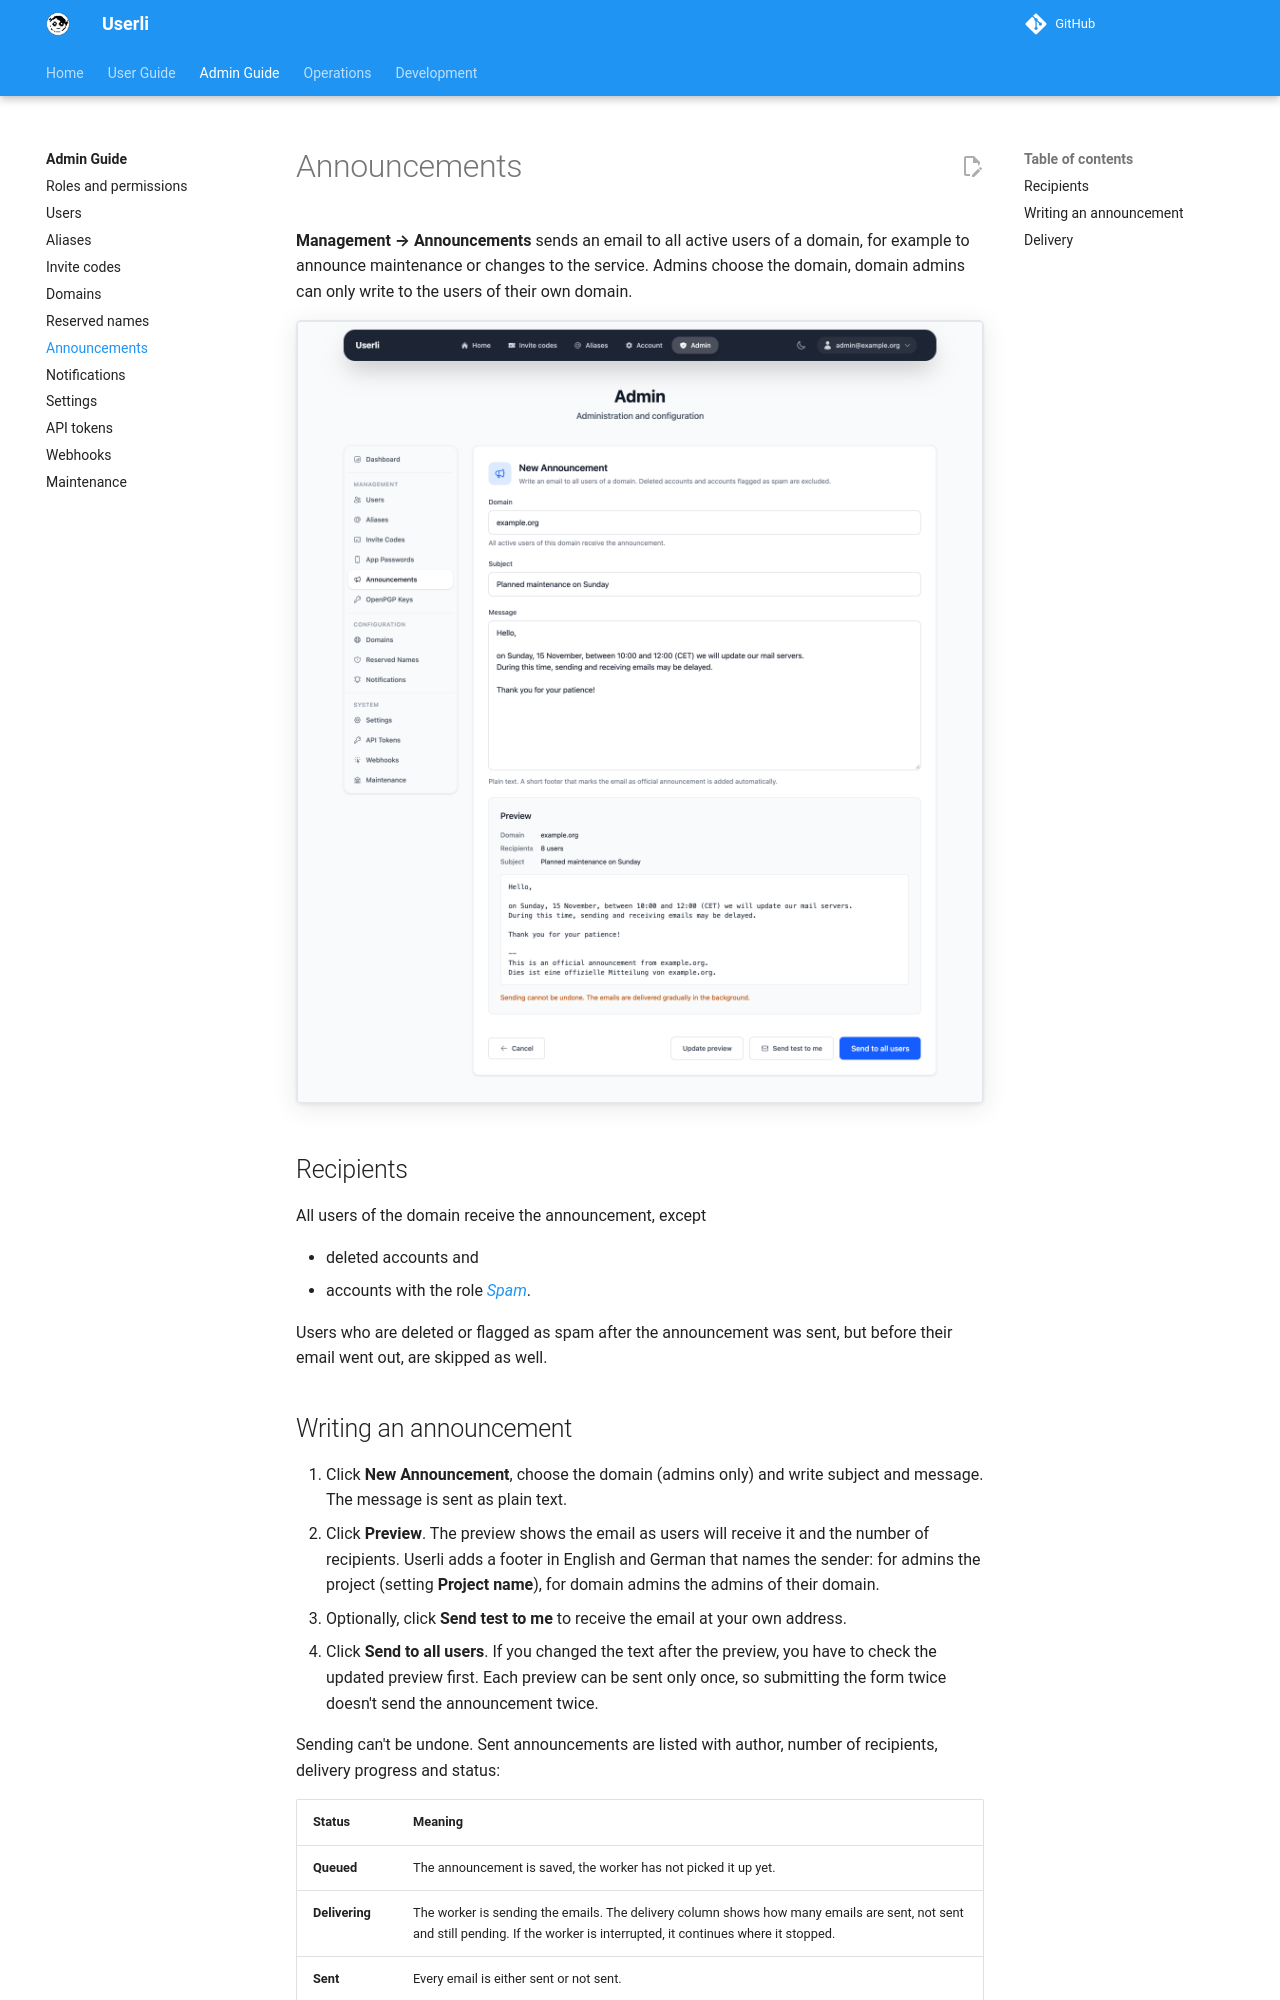

repository: systemli/userli · page: admin/announcements/index.html · generator: mkdocs

# Announcements

**Management → Announcements** sends an email to all active users of a domain,
for example to announce maintenance or changes to the service. Admins choose the
domain, domain admins can only write to the users of their own domain.

![Announcements](../assets/images/admin-announcements.png){class="screenshot"}

## Recipients

All users of the domain receive the announcement, except

* deleted accounts and
* accounts with the role [*Spam*](roles.md#spam).

Users who are deleted or flagged as spam after the announcement was sent, but
before their email went out, are skipped as well.
